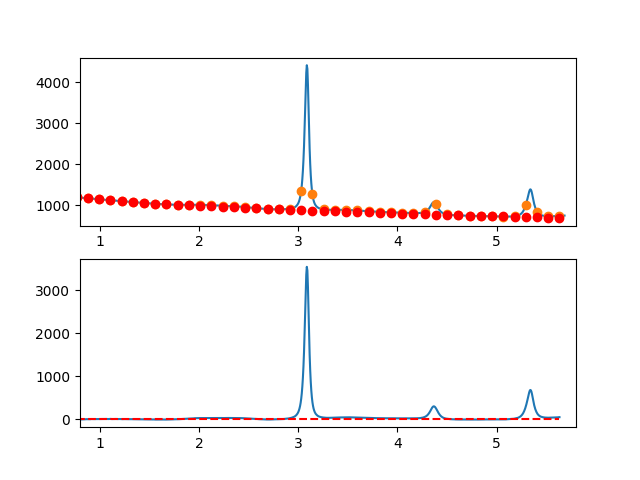

Source data for this figure (header and first rows):
7.660095065371018697e-01, -6.378299546771359019e+00
7.716692588143090337e-01, -5.769638189280385632e+00
7.773290110915161977e-01, -5.487928979901198545e+00
7.829887633687233617e-01, -4.252961347600830777e+00
7.886485156459305257e-01, 5.854752786558492517e-01
7.943082679231376897e-01, 5.975914699024542642e-01
7.999680202003448537e-01, -5.364022028265935660e-01
8.056277724775520177e-01, -4.426295168497745181e+00
8.112875247547591817e-01, -4.051876856075978139e+00
8.169472770319663457e-01, -6.042936694527725194e+00
8.226070293091735097e-01, -4.289264112818500507e+00
8.282667815863807848e-01, -2.480648539913772765e+00
8.339265338635878377e-01, -1.768794047804931324e-01
8.395862861407951128e-01, -1.377461363831571362e-01
8.452460384180022768e-01, -1.073038163688579516e+00
8.509057906952094408e-01, -1.592544915662756466e+00
8.565655429724164938e-01, -4.560558212699561409e-01
8.622252952496237688e-01, 2.136639690522315504e+00
8.678850475268309328e-01, 7.857521907490081503e-01
8.735447998040380968e-01, 2.471492250444043748e+00
8.792045520812451498e-01, 1.754070440641498863e+00
8.848643043584524248e-01, 1.033697332376277700e+00
8.905240566356595888e-01, -1.094165033182434854e-01
8.961838089128667528e-01, -2.150604954078971787e-01
9.018435611900738058e-01, 9.269759271421662561e-01
9.075033134672810808e-01, 3.556903335365859675e+00
9.131630657444882448e-01, 4.954932300296832182e+00
9.188228180216954089e-01, 4.231273392970024361e+00
9.244825702989024618e-01, 3.386137184418657853e+00
9.301423225761097369e-01, 2.169734245677773288e+00
9.358020748533169009e-01, 3.182275147781183477e+00
9.414618271305239539e-01, 3.633970461763055937e+00
9.471215794077312289e-01, 3.865030758657667320e+00
9.527813316849383929e-01, 4.135666609498912294e+00
9.584410839621455569e-01, 5.216088585321585924e+00
9.641008362393528319e-01, 4.456507257159728397e+00
9.697605885165598849e-01, 5.127133196046543162e+00
9.754203407937670489e-01, 3.588176973017425553e+00
9.810800930709743239e-01, 3.299849159105633589e+00
9.867398453481812659e-01, 4.622360325345880483e+00
9.923995976253885409e-01, 6.585921042772042711e+00
9.980593499025957049e-01, 4.850725162359367459e+00
1.003719102179802869e+00, 4.756899654846165504e+00
1.009378854457010144e+00, 4.794554770911418018e+00
1.015038606734217197e+00, 5.903800761234606398e+00
1.020698359011424472e+00, 5.764747876494539014e+00
1.026358111288631525e+00, 5.207506367369660438e+00
1.032017863565838578e+00, 4.942186484540570746e+00
1.037677615843045853e+00, 5.928898478685141527e+00
1.043337368120253128e+00, 5.867752600483299830e+00
1.048997120397460181e+00, 7.018859100614008639e+00
1.054656872674667456e+00, 6.822328229755839857e+00
1.060316624951874509e+00, 6.238270238588484062e+00
1.065976377229081784e+00, 6.176795377790995190e+00
1.071636129506288837e+00, 5.618013898042590881e+00
1.077295881783495890e+00, 4.122036050022416021e+00
1.082955634060703165e+00, 3.698972084409206218e+00
1.088615386337910440e+00, 4.838932251882170021e+00
1.094275138615117493e+00, 6.522026803120752447e+00
1.099934890892324768e+00, 7.048365988804107474e+00
1.105594643169532043e+00, 7.328060059610834287e+00
... 809 more rows
